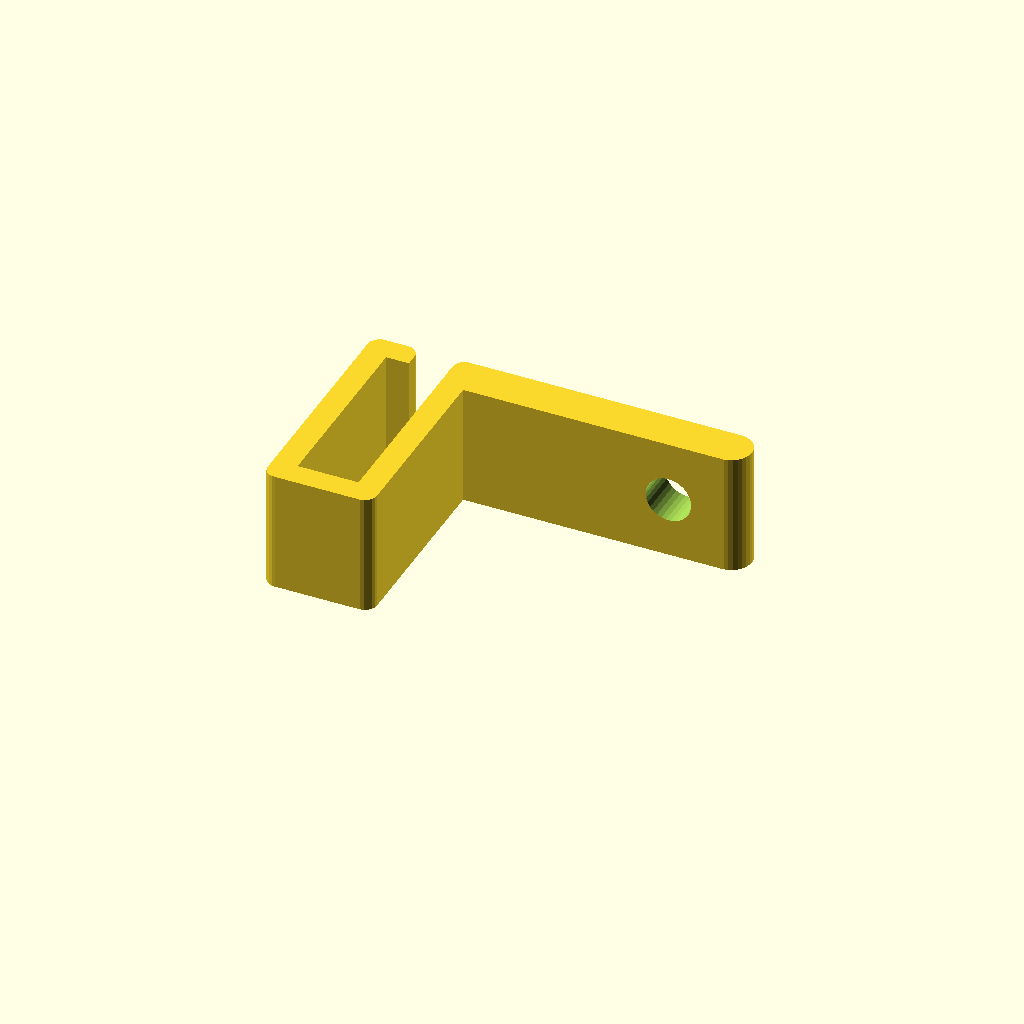
Cell 1: the model at its default parameters.
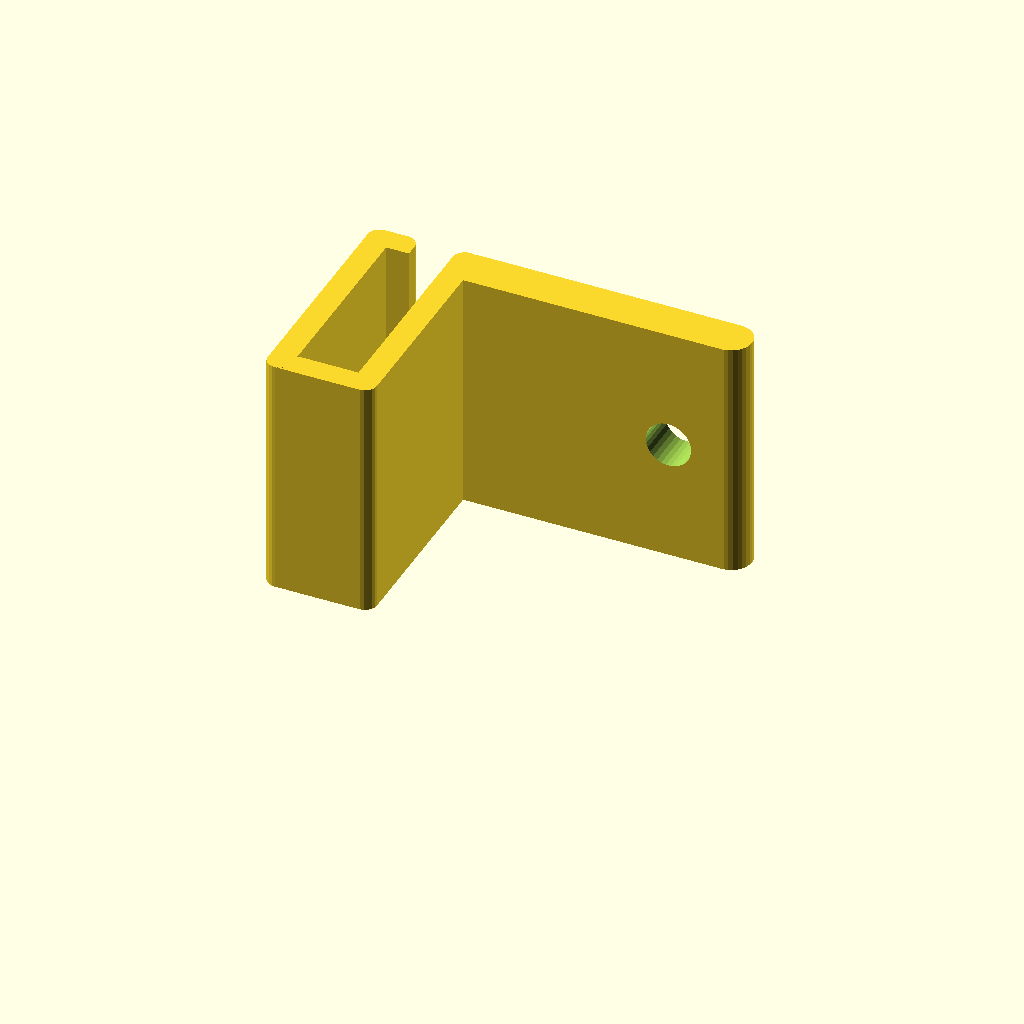
Cell 2: depth = 16 (everything else at default).
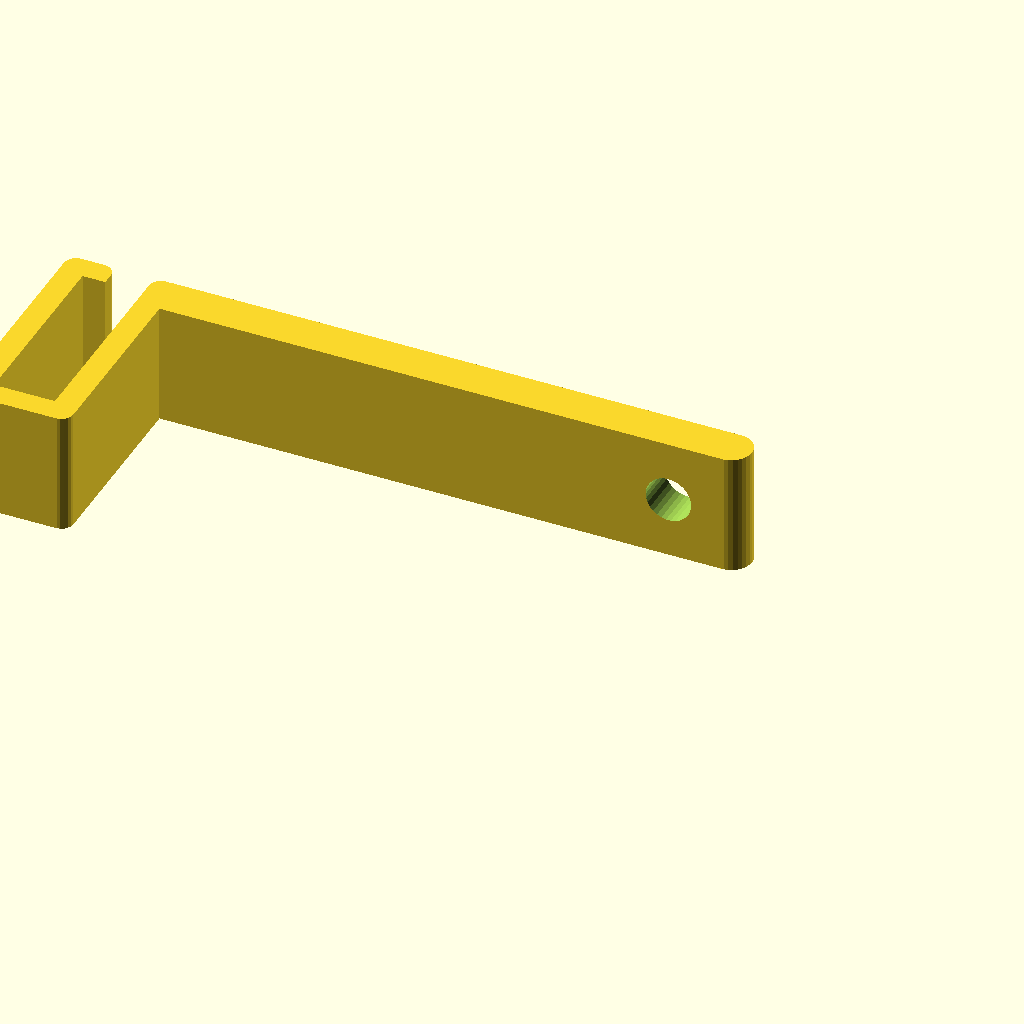
Cell 3: the same model with retaining_wall_length = 40.
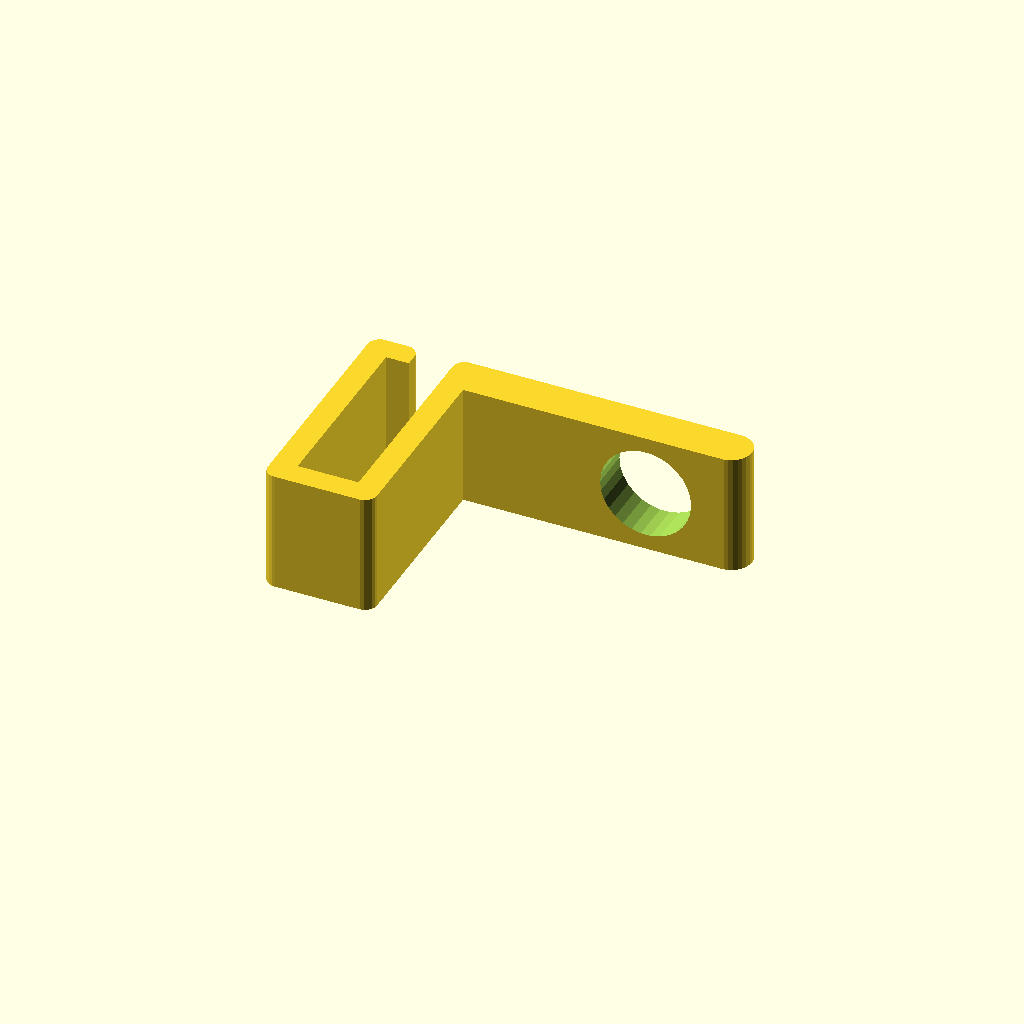
Cell 4: the same model with retaining_hole_radius = 3.
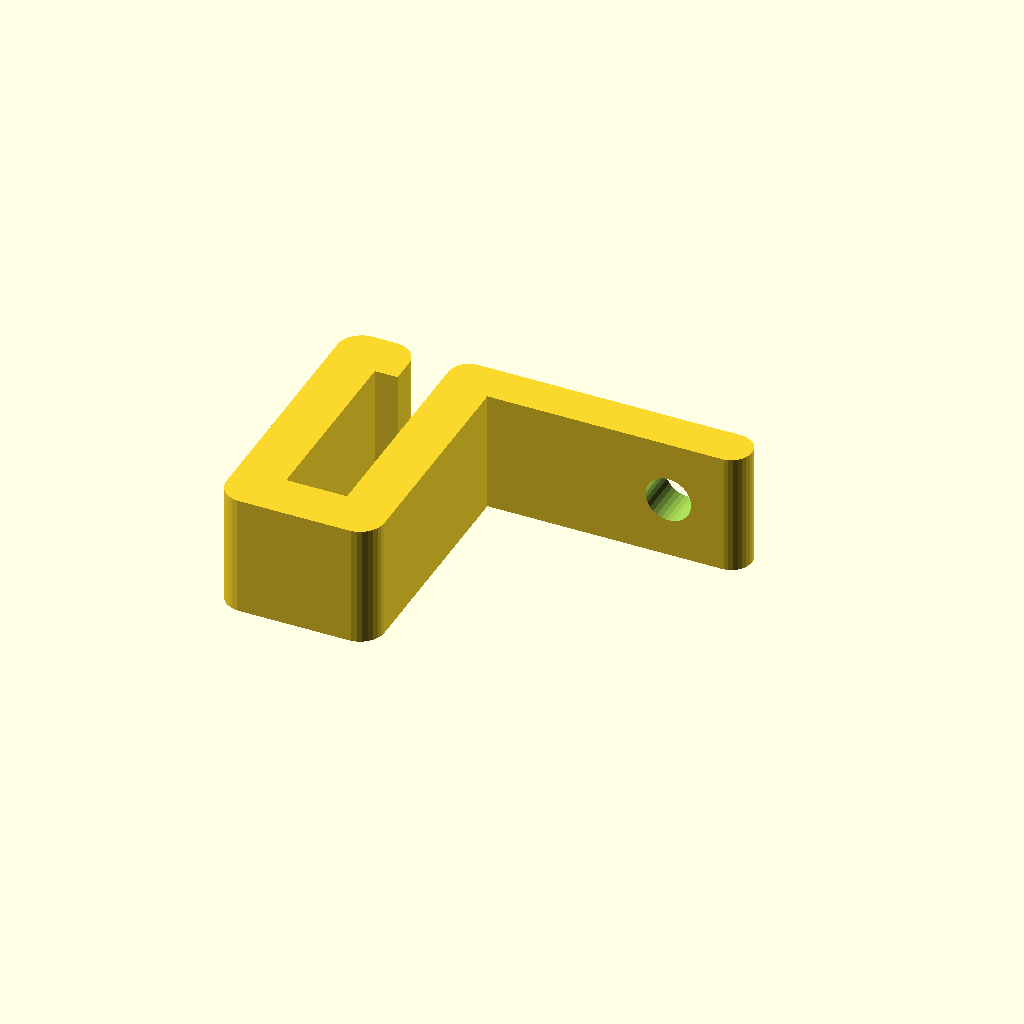
Cell 5: wall_thickness = 1.6 (everything else at default).
One fixed orthographic camera (rotation 55°, 0°, 25°; colour scheme Cornfield) for every cell.
Source of the model, inputs/thingiverse/files/thing-3776103/files/LED-strip-mount.scad:
// Master options.
$fs=0.25;// Need fine resolution for a part this small.
depth = 8;

// Retaining wall options.
retaining_wall_thickness = 2.75 / 2; // radius!
retaining_wall_length = 20;
retaining_hole_radius = 1.5;
retaining_hole_offset = 2;

// Bracket options.
angle = 0;
wall_thickness = 0.8; // radius!
strip_height = 12.5;
strip_depth = 4;
gap = 2.5;

one = [0, 0, 0];
two = one + [-(retaining_wall_length - wall_thickness - retaining_wall_thickness), 0, 0];
three = [0, -(strip_height + 2*wall_thickness), 0];
four = three + [-(strip_depth + 2*wall_thickness), 0, 0];
five = four + [0, strip_height + 2*wall_thickness, 0];
six = five + [strip_depth - gap, 0, 0];

union(){
    // Ledge hook
    difference(){
        hull(){
            translate(one){
                cylinder(h=depth, r=retaining_wall_thickness);
            }
            translate(two + [+retaining_wall_thickness - wall_thickness, 0, 0]){
                cylinder(h=depth, r=retaining_wall_thickness);
            }
        }

        translate([-retaining_hole_radius - retaining_hole_offset, 2*retaining_wall_thickness, depth / 2]){
            rotate([90, 0, 0]){
                cylinder(h=4*retaining_wall_thickness, r=retaining_hole_radius);
            }
        }
    }

    // LED strip bracket
    translate(two + [0, retaining_wall_thickness - wall_thickness, 0]){
        rotate([0, 0, angle]){
            hull(){
                translate(one){
                    cylinder(h=depth, r=wall_thickness);
                }
                translate(three){
                    cylinder(h=depth, r=wall_thickness);
                }
            }

            hull(){
                translate(three){
                    cylinder(h=depth, r=wall_thickness);
                }
                translate(four){
                    cylinder(h=depth, r=wall_thickness);
                }
            }

            hull(){
                translate(four){
                    cylinder(h=depth, r=wall_thickness);
                }
                translate(five){
                    cylinder(h=depth, r=wall_thickness);
                }
            }

            hull(){
                translate(five){
                    cylinder(h=depth, r=wall_thickness);
                }
                translate(six){
                    union(){
                        cylinder(h=depth, r=wall_thickness);
                        translate([-wall_thickness, -wall_thickness, 0]){
                            cube([2 * wall_thickness, wall_thickness, depth], false);
                        }
                    }
                }
            }
        }
    }
}
Customizer parameters (derived from the source; name, type, default, range or options):
depth: number, default 8
retaining_wall_length: number, default 20
retaining_hole_radius: number, default 1.5
retaining_hole_offset: number, default 2
angle: number, default 0
wall_thickness: number, default 0.8
strip_height: number, default 12.5
strip_depth: number, default 4
gap: number, default 2.5
one: vector, default [0, 0, 0]
